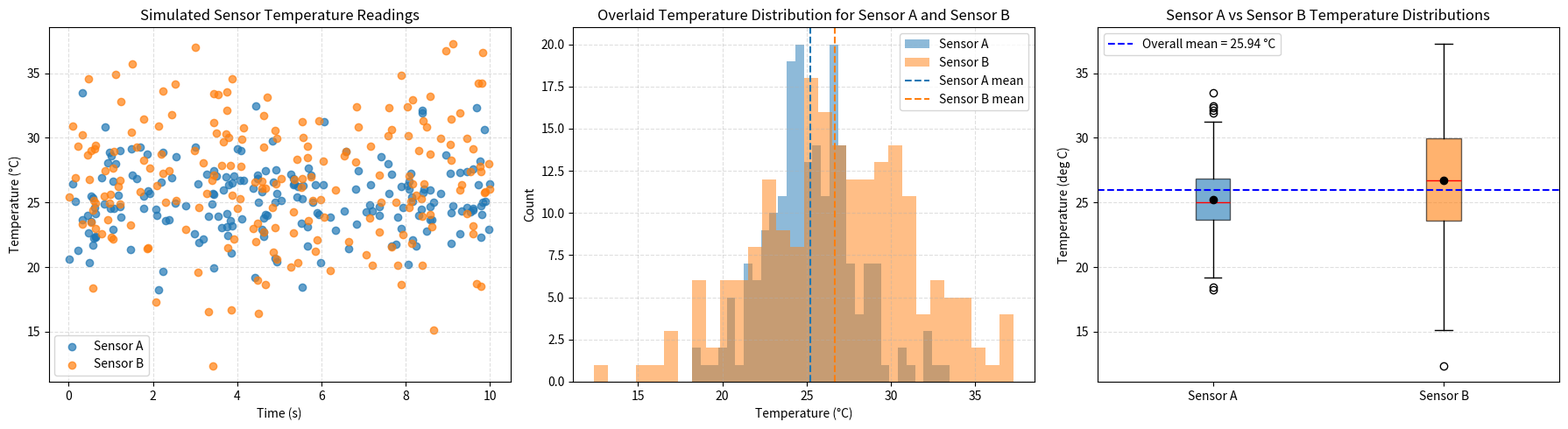

This chart was generated by the following Python code:
"""Generate publication-quality sensor data visualizations.

This script creates synthetic temperature sensor data using NumPy
and produces scatter, histogram, and box plot visualizations saved
as PNG files.

Usage
-----
    python generate_plots.py
"""

import numpy as np
import matplotlib.pyplot as plt


def generate_data(seed):
    """Generate synthetic sensor temperature readings and timestamps.

    Parameters
    ----------
    seed : int
        Seed value for the NumPy random number generator.

    Returns
    -------
    sensor_a : numpy.ndarray
        Array of 200 synthetic temperature readings for Sensor A sampled
        from a normal distribution with mean 25°C and standard deviation 3°C.
    sensor_b : numpy.ndarray
        Array of 200 synthetic temperature readings for Sensor B sampled
        from a normal distribution with mean 27°C and standard deviation 4.5°C.
    timestamps : numpy.ndarray
        Array of 200 timestamps uniformly sampled between 0 and 10 seconds.
    """
    rng = np.random.default_rng(seed=seed)
    timestamps = rng.uniform(0, 10, 200)
    sensor_a = rng.normal(25, 3, 200)
    sensor_b = rng.normal(27, 4.5, 200)
    return sensor_a, sensor_b, timestamps

# Create plot_scatter(sensor_a, sensor_b, timestamps, ax) that draws
# the scatter plot from the notebook onto the given Axes object.
# NumPy-style docstring. Modifies ax in place, returns None.

def plot_scatter(sensor_a, sensor_b, timestamps, ax):
    """Draw a scatter plot of temperature readings versus time on the given Axes.

    Parameters
    ----------
    sensor_a : numpy.ndarray
        Array of Sensor A temperature readings.
    sensor_b : numpy.ndarray
        Array of Sensor B temperature readings.
    timestamps : numpy.ndarray
        Array of timestamps corresponding to each reading.
    ax : matplotlib.axes.Axes
        Axes object on which to draw the scatter plot.

    Returns
    -------
    None
        The function modifies ``ax`` in place.
    """
    ax.scatter(timestamps, sensor_a, color='tab:blue', alpha=0.7, label='Sensor A')
    ax.scatter(timestamps, sensor_b, color='tab:orange', alpha=0.7, label='Sensor B')
    ax.set_xlabel('Time (s)')
    ax.set_ylabel('Temperature (°C)')
    ax.set_title('Simulated Sensor Temperature Readings')
    ax.legend()
    ax.grid(True, linestyle='--', alpha=0.4)

# Create plot_histogram(data, bins, ax) that draws
# the histogram from the notebook onto the given Axes object.
# NumPy-style docstring. Modifies ax in place, returns None.

def plot_histogram(sensor_a, sensor_b, bins, ax):
    """Draw overlaid histograms for Sensor A and Sensor B on the specified Axes.

    Parameters
    ----------
    sensor_a : numpy.ndarray
        Sensor A temperature readings to plot.
    sensor_b : numpy.ndarray
        Sensor B temperature readings to plot.
    bins : int
        Number of bins to use for each histogram.
    ax : matplotlib.axes.Axes
        Axes object on which to draw the histograms.

    Returns
    -------
    None
        The function modifies ``ax`` in place.
    """
    ax.hist(sensor_a, bins=bins, alpha=0.5, color='tab:blue', label='Sensor A')
    ax.hist(sensor_b, bins=bins, alpha=0.5, color='tab:orange', label='Sensor B')
    for values, color, label in [(sensor_a, 'tab:blue', 'Sensor A mean'), (sensor_b, 'tab:orange', 'Sensor B mean')]:
        mean_value = np.mean(values)
        ax.axvline(mean_value, color=color, linestyle='--', linewidth=1.5, label=label)
    ax.set_xlabel('Temperature (°C)')
    ax.set_ylabel('Count')
    ax.set_title('Overlaid Temperature Distribution for Sensor A and Sensor B')
    ax.legend()
    ax.grid(True, linestyle='--', alpha=0.4)

# Create plot_boxplot(data, labels, ax) that draws
# the box plot from the notebook onto the given Axes object.
# NumPy-style docstring. Modifies ax in place, returns None.

def plot_boxplot(data, labels, ax):
    """Draw a side-by-side box plot for the given datasets on the provided Axes.

    Parameters
    ----------
    data : list of numpy.ndarray
        List of data arrays to visualize in separate box plots.
    labels : list of str
        Labels for each dataset shown on the x-axis.
    ax : matplotlib.axes.Axes
        Axes object on which to draw the box plot.

    Returns
    -------
    None
        The function modifies ``ax`` in place.
    """
    box = ax.boxplot(
        data,
        labels=labels,
        patch_artist=True,
        showmeans=True,
        boxprops=dict(facecolor='lightgray', edgecolor='black'),
        medianprops=dict(color='red'),
        whiskerprops=dict(color='black'),
        capprops=dict(color='black'),
        meanprops=dict(marker='o', markerfacecolor='black', markeredgecolor='black')
    )
    colors = ['tab:blue', 'tab:orange']
    for patch, color in zip(box['boxes'], colors):
        patch.set_facecolor(color)
        patch.set_alpha(0.6)

    overall_mean = np.mean(np.concatenate(data))
    ax.axhline(overall_mean, color='blue', linestyle='--', linewidth=1.5,
               label=f'Overall mean = {overall_mean:.2f} °C')
    ax.set_ylabel('Temperature (deg C)')
    ax.set_title('Sensor A vs Sensor B Temperature Distributions')
    ax.legend()
    ax.grid(True, axis='y', linestyle='--', alpha=0.4)

# Create main() that generates data, creates a 1x3 subplot figure,
# calls each plot function, adjusts layout, and saves as sensor_analysis.png
# at 150 DPI with tight bounding box.
def main():
    """Generate sensor data, create plots, and save the figure.

    The function generates synthetic temperature readings for two sensors,
    creates a 1x3 subplot figure, draws the scatter plot, histogram, and
    box plot on separate Axes, adjusts the layout, and saves the result
    as ``sensor_analysis.png`` with 150 DPI and a tight bounding box.

    Returns
    -------
    None
        The function saves the figure to disk and does not return a value.
    """
    seed = 8265
    sensor_a, sensor_b, timestamps = generate_data(seed)

    fig, axes = plt.subplots(1, 3, figsize=(18, 5))

    plot_scatter(sensor_a, sensor_b, timestamps, axes[0])
    plot_histogram(sensor_a, sensor_b, bins=30, ax=axes[1])
    plot_boxplot([sensor_a, sensor_b], labels=['Sensor A', 'Sensor B'], ax=axes[2])

    fig.tight_layout()
    fig.savefig('sensor_analysis.png', dpi=150, bbox_inches='tight')


if __name__ == '__main__':
    main()
